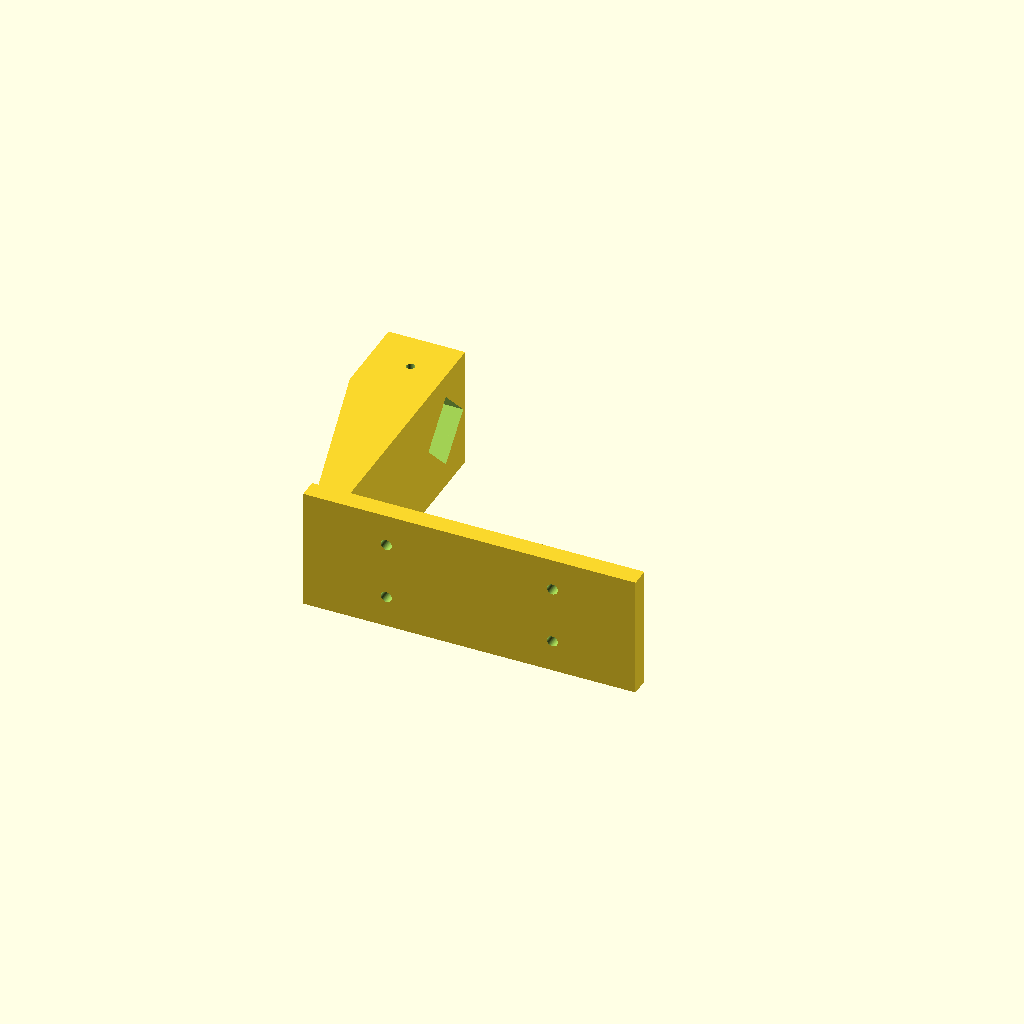
Cell 1 — every parameter at its default value.
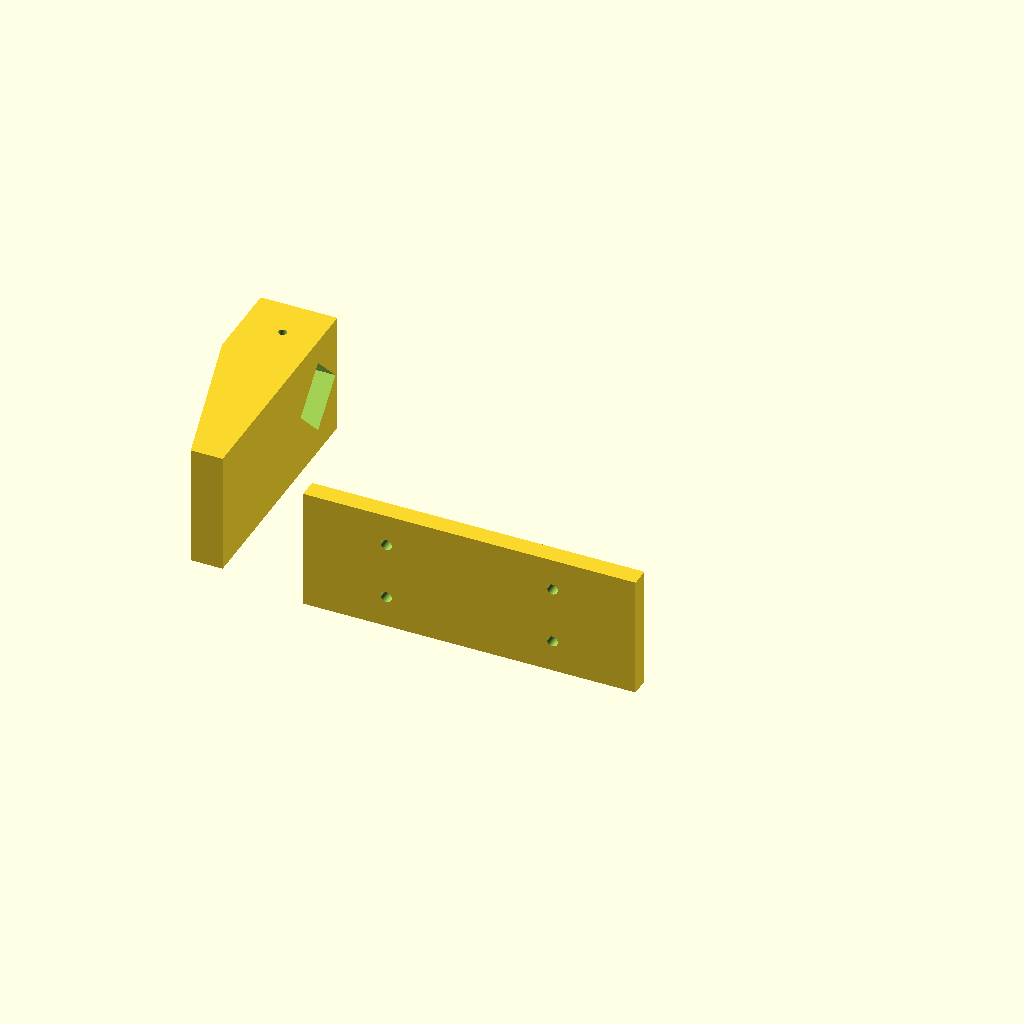
Cell 2: the same model with roll_width = 160.
One fixed orthographic camera (rotation 55°, 0°, 25°; colour scheme Cornfield) for every cell.
The OpenSCAD source (hardware/case/label_spool.scad):
// MTG Kiosk - label roll arm
//
// An L that bolts to the CENTRE of the riser's back wall and cantilevers a
// spindle out behind the printer, so the roll hangs centred on the machine and
// the web pays off straight into the middle of the rear slot.
//
// It used to bolt to one END of that wall. That hung the roll's centre about
// 129mm off the centreline of a 220mm-wide printer - past its corner - and fed
// the web in at an angle. Centred, the roll's centre of mass sits directly
// behind the bolt pattern, so the 500g load is pure bending at 70mm reach with
// no twisting couple about the printer at all. It is the better joint as well
// as the one that feeds straight.
//
// TWO PARTS, and the split is the point:
//
//   arm      Plate, leg and hub. Prints lying flat: 38mm tall, both long faces
//            on the bed, no overhangs, and the leg's layer lines running along
//            its length - which is the direction the bending stress runs.
//
//   spindle  A plain bar. Prints standing on its free end, so the surface the
//            roll turns on comes off the machine round and unsupported rather
//            than scarred by support material. Use a brim; it is a 116mm
//            column on a 24mm foot.
//
// One piece would have forced a choice between those two, because the spindle
// is perpendicular to the leg - there is no orientation that prints both well.
// Splitting also means core_d, the one number here still unmeasured, costs a
// spindle reprint if it is wrong instead of the whole bracket.
//
//   openscad -o arm.stl     -D part="arm"     label_spool.scad
//   openscad -o spindle.stl -D part="spindle" label_spool.scad
//   openscad -o cap.stl     -D part="cap"     label_spool.scad

// -------------------------------------------------------------- roll (check)
// Common values for 4x6 thermal stock, NOT measurements of the roll in hand.
// This printer's own paperwork has already been wrong twice; measure a roll.
// roll_width sets where the leg sits, so that the roll ends up centred.
roll_max_d   = 105.0;   // outside diameter, full roll
roll_width   =  80.0;   // production stock here is 3in = 76.2
core_d       =  25.4;   // 1in core; 38mm (1.5in) is the other common size

// --------------------------------------------------- interface with the riser
// These four must match display_cradle.scad.
arm_mount_dx =  52.0;
arm_mount_dz =  18.0;
screw_d      =   3.40;  // M3 clearance, opened up for PETG
screw_pilot  =   2.60;  // M3 self-tapping into PETG

// ------------------------------------------------------------------- geometry
plate_w      = 104.0;
plate_h      =  38.0;
plate_t      =   6.0;

// How far back the spindle sits from the riser's wall.
//
// The obvious answer - push it back until a full roll clears the rear
// connectors - is the wrong one. Reach is what tips the machine: a 500g roll
// at 70mm is a 0.34 Nm tipping moment against about 0.99 Nm of restoring
// moment from the printer and the display stack, and going to 102mm to clear
// the cables horizontally cuts that margin from ~2.9x to ~2.0x.
//
// So the roll clears the cables *vertically* instead. The spindle sits level
// with the riser's mid-height, roughly 123mm above the table, which hangs a
// full roll between about 70mm and 176mm - entirely above the rear connectors
// on a 102mm-tall body.
//
// The rear label slot measures 56mm above the table, which settles the height
// as a measurement rather than a guess: the web leaves the top of a full roll
// at 70.5mm and drops 14.5mm forward into the slot, growing to 54.3mm as the
// roll empties. Downhill throughout. Lowering the roll so a FULL one paid off
// level with the slot would put it at 56-161mm, overlapping the printer body
// at only 17.5mm behind it - straight into the USB and power tails, which is
// the clash this height exists to avoid.
arm_reach    =  70.0;
leg_w        =  10.0;   // web thickness; its inner face is the roll's thrust wall
hub_w        =  24.0;   // local thickening at the far end, to take the spigot
hub_y        =  26.0;

// Spindle joint. A round spigot in a teardrop socket, held axially by one set
// screw dropping into a groove. Deliberately not keyed: the roll turning the
// spindle inside its socket is a bearing, not a failure, and a groove locks it
// axially at any rotation - so there is no orientation to get right on
// assembly, which a hex or a cross-bolt would both have demanded.
spigot_d     =  16.0;
spigot_len   =  22.0;
bore_fit     =   0.5;   // on top of the PETG allowance already in screw sizes
groove_at    =  11.0;   // from the shoulder
groove_d     =  13.0;
groove_w     =   4.0;

spindle_d    = core_d - 1.2;    // turns freely inside the core
spindle_len  = roll_width + 14; // roll plus room for the cap

cap_d        = spindle_d + 14;
cap_t        =   5.0;
cap_spigot_d = spindle_d - 7.4; // locates the cap in the spindle's end bore

part = "arm";           // "arm" | "spindle" | "cap" | "both"

$fn = 72;

// -------------------------------------------------------------------- derived
// Put the leg so the roll's centre lands on x = 0. The roll starts at the
// leg's inner face and is roll_width wide, so that face has to sit half a roll
// to the left of centre.
leg_x   = -(leg_w / 2 + roll_width / 2);
face_x  = leg_x + leg_w / 2;    // the plane the roll's end bears against

// --------------------------------------------------------------------- parts

module mount_holes() {
  for (dx = [-1, 1], dz = [-1, 1])
    translate([dx * arm_mount_dx / 2, -1, dz * arm_mount_dz / 2])
      rotate([-90, 0, 0]) cylinder(h = plate_t + 2, d = screw_d);
}

// A horizontal bore that prints without support: a circle with a 45 degree
// peak on top. A plain round hole this size has a flat unsupported roof that
// droops into the bore, and the spindle then has to be hammered in.
module teardrop(d, len) {
  r = d / 2;
  union() {
    rotate([0, -90, 0]) cylinder(h = len, d = d);
    rotate([45, 0, 0]) translate([-len / 2, 0, 0])
      cube([len, r * 2, r * 2], center = true);
  }
}

module hub() {
  translate([face_x - hub_w, arm_reach - hub_y / 2, -plate_h / 2])
    cube([hub_w, hub_y, plate_h]);
}

module arm() {
  difference() {
    union() {
      // Plate against the riser's back wall.
      translate([-plate_w / 2, 0, -plate_h / 2])
        cube([plate_w, plate_t, plate_h]);

      // Leg, widening from the plate into the hub. Hulled rather than stepped
      // so the section grows toward the load, and every face stays vertical -
      // which is what lets the whole part print with no support at all.
      //
      // Its inner face is a single plane at face_x running the full length, so
      // the roll's end bears on the leg the whole way rather than on a pad.
      hull() {
        translate([leg_x - leg_w / 2, plate_t, -plate_h / 2])
          cube([leg_w, 0.1, plate_h]);
        hub();
      }
    }

    mount_holes();

    // Spindle socket.
    translate([face_x + 1, arm_reach, 0])
      teardrop(spigot_d + bore_fit, spigot_len + 4);

    // Set screw, down through the hub into the spigot's groove.
    translate([face_x - groove_at, arm_reach, 0])
      cylinder(h = plate_h / 2 + 1, d = screw_pilot);
  }
}

// Prints standing on its free end (z = 0 here). The only diameter change runs
// inward going up, so there is nothing to support.
module spindle() {
  difference() {
    union() {
      cylinder(h = spindle_len, d = spindle_d);
      translate([0, 0, spindle_len]) cylinder(h = spigot_len, d = spigot_d);
    }

    // Groove the arm's set screw drops into.
    translate([0, 0, spindle_len + groove_at - groove_w / 2])
      difference() {
        cylinder(h = groove_w, d = spigot_d + 2);
        cylinder(h = groove_w, d = groove_d);
      }

    // The cap's spigot locates in here, so the cap stays square to the axis
    // instead of pivoting on its single screw. Printed free-end-down, this is
    // just a hole in the first layer.
    translate([0, 0, -1]) cylinder(h = 9, d = cap_spigot_d + 0.4);

    // Pilot for the cap screw, below that bore - deep enough for a real length
    // of thread rather than the 6mm the counterbore would otherwise leave.
    translate([0, 0, -1]) cylinder(h = 22, d = screw_pilot);
  }
}

// Slides on after the roll and takes one M3 into the spindle's end.
module cap() {
  difference() {
    union() {
      cylinder(h = cap_t, d = cap_d);
      // Spigot into the spindle's pilot bore, so the cap stays square to the
      // axis rather than pivoting on a single screw.
      translate([0, 0, -6]) cylinder(h = 6.5, d = cap_spigot_d);
    }
    translate([0, 0, -8]) cylinder(h = cap_t + 12, d = screw_d);
    translate([0, 0, cap_t - 2.4]) cylinder(h = 3, d = screw_d * 2);
    // Finger grip.
    for (a = [0 : 45 : 359])
      rotate([0, 0, a]) translate([cap_d / 2, 0, -1])
        cylinder(h = cap_t + 2, d = 3.4);
  }
}

if (part == "arm")          arm();
else if (part == "spindle") spindle();
else if (part == "cap")     cap();
else {
  // Assembled, with the cap backed off so the joint is visible. The spindle
  // has to go in spigot-first, so it is mirrored relative to how it prints -
  // getting that backwards here shows a part that could not be fitted.
  arm();
  translate([face_x + spindle_len, arm_reach, 0]) rotate([0, -90, 0]) spindle();
  translate([face_x + spindle_len + 12, arm_reach, 0]) rotate([0, 90, 0]) cap();
}

echo(str("roll spans x = ", face_x, " to ", face_x + roll_width,
         " -> centre at ", face_x + roll_width / 2, " mm (want 0)"));
echo(str("arm: ", plate_w, " wide plate, leg at x = ", leg_x,
         ", hub out to x = ", face_x - hub_w));
echo(str("spindle: ", spindle_d, " dia x ", spindle_len,
         " plus a ", spigot_len, " spigot = ", spindle_len + spigot_len,
         " mm tall standing up"));
echo(str("roll clearance behind the wall: ",
         arm_reach - roll_max_d / 2, " mm at full diameter"));
Customizer parameters (derived from the source; name, type, default, range or options):
roll_max_d: number, default 105
roll_width: number, default 80
core_d: number, default 25.4
arm_mount_dx: number, default 52
arm_mount_dz: number, default 18
screw_d: number, default 3.4
screw_pilot: number, default 2.6
plate_w: number, default 104
plate_h: number, default 38
plate_t: number, default 6
arm_reach: number, default 70
leg_w: number, default 10
hub_w: number, default 24
hub_y: number, default 26
spigot_d: number, default 16
spigot_len: number, default 22
bore_fit: number, default 0.5
groove_at: number, default 11
groove_d: number, default 13
groove_w: number, default 4
cap_t: number, default 5
part: string, default "arm"
